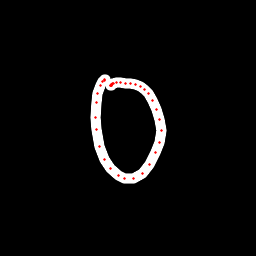

The data file committed next to this chart (first rows):
x, y, hover, eod
105.4, 79.19, 0.0, 0.0
104.8, 79.4, 0.0, 0.0
104.1, 80.02, 0.0, 0.0
102.7, 81.79, 0.0, 0.0
100.4, 85.18, 0.0, 0.0
97.61, 93.04, 0.0, 0.0
96.17, 103, 0.0, 0.0
95.33, 117.4, 0.0, 0.0
96.86, 129.4, 0.0, 0.0
99.92, 146.3, 0.0, 0.0
104.9, 159.5, 0.0, 0.0
110.9, 168.8, 0.0, 0.0
118, 175.7, 0.0, 0.0
124.8, 178.5, 0.0, 0.0
133.6, 178.7, 0.0, 0.0
142.7, 173.8, 0.0, 0.0
149.1, 164.5, 0.0, 0.0
155.7, 153, 0.0, 0.0
159.7, 142.2, 0.0, 0.0
161.2, 130.4, 0.0, 0.0
159.9, 119.8, 0.0, 0.0
156.9, 109.6, 0.0, 0.0
152.9, 100.6, 0.0, 0.0
148.5, 93.26, 0.0, 0.0
144.1, 89.34, 0.0, 0.0
140.3, 86.91, 0.0, 0.0
135.5, 84.9, 0.0, 0.0
130, 83.77, 0.0, 0.0
125, 83.08, 0.0, 0.0
120.1, 82.87, 0.0, 0.0
116.6, 82.95, 0.0, 0.0
113.9, 83.25, 0.0, 0.0
112.3, 83.57, 0.0, 0.0
111.4, 84.16, 0.0, 0.0
111.1, 84.68, 0.0, 0.0
111.1, 85, 0.0, 0.0
110.8, 85.15, 0.0, 0.0
110.8, 85.4, 0.0, 0.0
111.1, 85.15, 0.0, 0.0
111.3, 84.68, 0.0, 1.0
